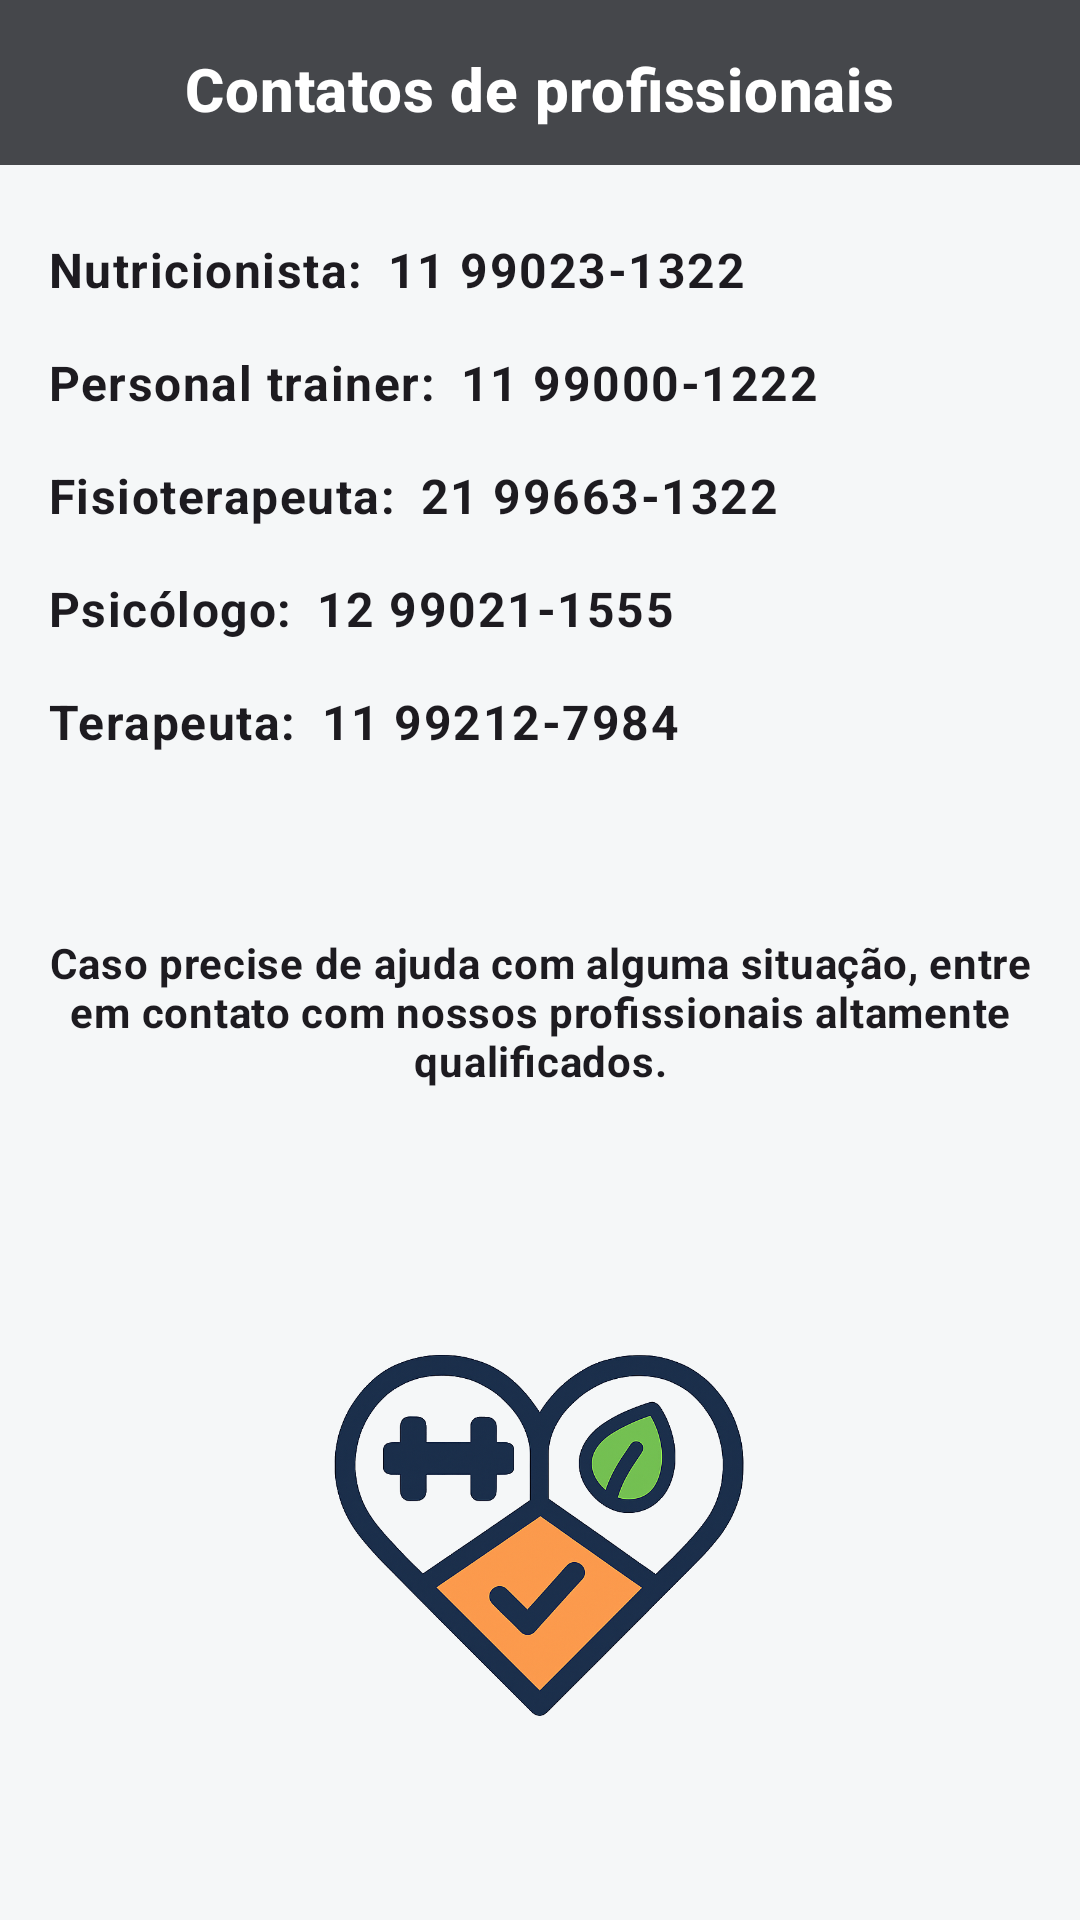

Produce the Android XML layout that renders to this screen, including the resource entries it uses.
<!-- AndroidManifest.xml: application theme Theme.LongLive -->
<!-- res/layout/activity_profissionais.xml -->
<?xml version="1.0" encoding="utf-8"?>
<androidx.constraintlayout.widget.ConstraintLayout xmlns:android="http://schemas.android.com/apk/res/android"
    xmlns:app="http://schemas.android.com/apk/res-auto"
    xmlns:tools="http://schemas.android.com/tools"
    android:layout_width="match_parent"
    android:layout_height="match_parent"
    android:background="#F5F7F8"
    android:fitsSystemWindows="true">

    
    <View
        android:id="@+id/viewColorProfissionais"
        android:layout_width="0dp"
        android:layout_height="55dp"
        android:background="#45474B"
        app:layout_constraintTop_toTopOf="parent"
        app:layout_constraintStart_toStartOf="parent"
        app:layout_constraintEnd_toEndOf="parent" />

    <ImageButton
        android:id="@+id/id_voltarInicio"
        android:layout_width="60dp"
        android:layout_height="47dp"
        android:background="@null"
        android:src="@drawable/botao_voltar"
        android:layout_marginStart="8dp"
        android:layout_marginTop="7dp"
        app:layout_constraintStart_toStartOf="parent"
        app:layout_constraintTop_toTopOf="@id/viewColorProfissionais" />

    
    <TextView
        android:id="@+id/id_profissionais"
        android:layout_width="wrap_content"
        android:layout_height="wrap_content"
        android:layout_marginTop="16dp"
        android:text="Contatos de profissionais"
        android:textAppearance="?attr/textAppearanceHeadline6"
        android:textColor="@android:color/white"
        android:textSize="20sp"
        android:textStyle="bold"
        app:layout_constraintTop_toTopOf="@id/viewColorProfissionais"
        app:layout_constraintStart_toStartOf="parent"
        app:layout_constraintEnd_toEndOf="parent"
        app:layout_constraintHorizontal_bias="0.5" />

    
    <TextView
        android:id="@+id/id_nutricionista"
        android:layout_width="wrap_content"
        android:layout_height="wrap_content"
        android:layout_marginTop="24dp"
        android:paddingStart="16dp"
        android:text="Nutricionista:"
        android:textAppearance="?attr/textAppearanceBody1"
        android:textStyle="bold"
        app:layout_constraintTop_toBottomOf="@id/viewColorProfissionais"
        app:layout_constraintStart_toStartOf="parent" />

    <TextView
        android:id="@+id/id_numeroNutri"
        android:layout_width="wrap_content"
        android:layout_height="wrap_content"
        android:layout_marginStart="8dp"
        android:text="11 99023-1322"
        android:textAppearance="?attr/textAppearanceBody1"
        android:textStyle="bold"
        app:layout_constraintTop_toTopOf="@id/id_nutricionista"
        app:layout_constraintStart_toEndOf="@id/id_nutricionista" />

    
    <TextView
        android:id="@+id/id_personal"
        android:layout_width="wrap_content"
        android:layout_height="wrap_content"
        android:layout_marginTop="16dp"
        android:paddingStart="16dp"
        android:text="Personal trainer:"
        android:textAppearance="?attr/textAppearanceBody1"
        android:textStyle="bold"
        app:layout_constraintTop_toBottomOf="@id/id_nutricionista"
        app:layout_constraintStart_toStartOf="parent" />

    <TextView
        android:id="@+id/id_numeroPersonal"
        android:layout_width="wrap_content"
        android:layout_height="wrap_content"
        android:layout_marginStart="8dp"
        android:text="11 99000-1222"
        android:textAppearance="?attr/textAppearanceBody1"
        android:textStyle="bold"
        app:layout_constraintTop_toTopOf="@id/id_personal"
        app:layout_constraintStart_toEndOf="@id/id_personal" />

    
    <TextView
        android:id="@+id/id_fisioterapeuta"
        android:layout_width="wrap_content"
        android:layout_height="wrap_content"
        android:layout_marginTop="16dp"
        android:paddingStart="16dp"
        android:text="Fisioterapeuta:"
        android:textAppearance="?attr/textAppearanceBody1"
        android:textStyle="bold"
        app:layout_constraintTop_toBottomOf="@id/id_personal"
        app:layout_constraintStart_toStartOf="parent" />

    <TextView
        android:id="@+id/id_numeroFisio"
        android:layout_width="wrap_content"
        android:layout_height="wrap_content"
        android:layout_marginStart="8dp"
        android:text="21 99663-1322"
        android:textAppearance="?attr/textAppearanceBody1"
        android:textStyle="bold"
        app:layout_constraintTop_toTopOf="@id/id_fisioterapeuta"
        app:layout_constraintStart_toEndOf="@id/id_fisioterapeuta" />

    
    <TextView
        android:id="@+id/id_psicologo"
        android:layout_width="wrap_content"
        android:layout_height="wrap_content"
        android:layout_marginTop="16dp"
        android:paddingStart="16dp"
        android:text="Psicólogo:"
        android:textAppearance="?attr/textAppearanceBody1"
        android:textStyle="bold"
        app:layout_constraintTop_toBottomOf="@id/id_fisioterapeuta"
        app:layout_constraintStart_toStartOf="parent" />

    <TextView
        android:id="@+id/id_numeroPsico"
        android:layout_width="wrap_content"
        android:layout_height="wrap_content"
        android:layout_marginStart="8dp"
        android:text="12 99021-1555"
        android:textAppearance="?attr/textAppearanceBody1"
        android:textStyle="bold"
        app:layout_constraintTop_toTopOf="@id/id_psicologo"
        app:layout_constraintStart_toEndOf="@id/id_psicologo" />

    
    <TextView
        android:id="@+id/id_terapeuta"
        android:layout_width="wrap_content"
        android:layout_height="wrap_content"
        android:layout_marginTop="16dp"
        android:paddingStart="16dp"
        android:text="Terapeuta:"
        android:textAppearance="?attr/textAppearanceBody1"
        android:textStyle="bold"
        app:layout_constraintTop_toBottomOf="@id/id_psicologo"
        app:layout_constraintStart_toStartOf="parent" />

    <TextView
        android:id="@+id/id_numeroTerapeuta"
        android:layout_width="wrap_content"
        android:layout_height="wrap_content"
        android:layout_marginStart="8dp"
        android:text="11 99212-7984"
        android:textAppearance="?attr/textAppearanceBody1"
        android:textStyle="bold"
        app:layout_constraintTop_toTopOf="@id/id_terapeuta"
        app:layout_constraintStart_toEndOf="@id/id_terapeuta" />

    

    
    <TextView
        android:id="@+id/id_recomendacaoInfo"
        android:layout_width="0dp"
        android:layout_height="wrap_content"
        android:layout_marginTop="44dp"
        android:padding="16dp"
        android:text="Caso precise de ajuda com alguma situação, entre em contato com nossos profissionais altamente qualificados."
        android:textAlignment="center"
        android:textAppearance="?attr/textAppearanceBody2"
        android:textStyle="bold"
        app:layout_constraintTop_toBottomOf="@id/id_terapeuta"
        app:layout_constraintStart_toStartOf="parent"
        app:layout_constraintEnd_toEndOf="parent" />


    <ImageView
        android:id="@+id/iconApp"
        android:layout_width="260dp"
        android:layout_height="210dp"
        android:layout_marginTop="32dp"
        android:scaleType="fitCenter"
        app:layout_constraintTop_toBottomOf="@id/id_recomendacaoInfo"
        app:layout_constraintStart_toStartOf="parent"
        app:layout_constraintEnd_toEndOf="parent"
        app:srcCompat="@drawable/core_clean" />

</androidx.constraintlayout.widget.ConstraintLayout>
<!-- resources referenced by this layout -->
<resources>
  <!-- drawable core_clean: png bitmap (drawable, 299036 bytes) -->
  <style name="Theme.LongLive" parent="Base.Theme.LongLive" />
  <style name="Base.Theme.LongLive" parent="Theme.Material3.DayNight.NoActionBar">
          
          
      </style>
</resources>
